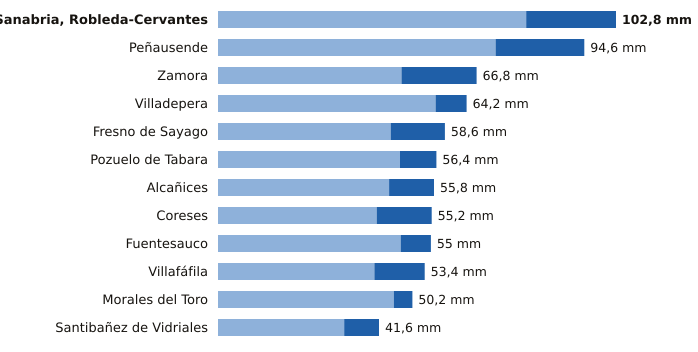

Source data for this figure (header and first rows):
estacion, provincia, indicativo, mm_6_dias_anteriores, mm_hoy, mm_7_dias, horas_de_hoy
Sanabria, Robleda-Cervantes, Zamora, 2766E, 79.6, 23.2, 102.8, 18
Peñausende, Zamora, 2882D, 71.7, 22.9, 94.6, 18
Zamora, Zamora, 2614, 47.4, 19.4, 66.8, 18
Villadepera, Zamora, 2804F, 56.2, 8.0, 64.2, 15
Fresno de Sayago, Zamora, 2885K, 44.6, 14.0, 58.6, 17
Pozuelo de Tabara, Zamora, 2789H, 47.0, 9.4, 56.4, 16
Alcañices, Zamora, 2966D, 44.2, 11.6, 55.8, 17
Coreses, Zamora, 2565, 41.0, 14.2, 55.2, 18
Fuentesauco, Zamora, 2555B, 47.2, 7.8, 55.0, 17
Villafáfila, Zamora, 2611D, 40.4, 13.0, 53.4, 17
Morales del Toro, Zamora, 2536D, 45.4, 4.8, 50.2, 15
Santibañez de Vidriales, Zamora, 2777K, 32.6, 9.0, 41.6, 14
